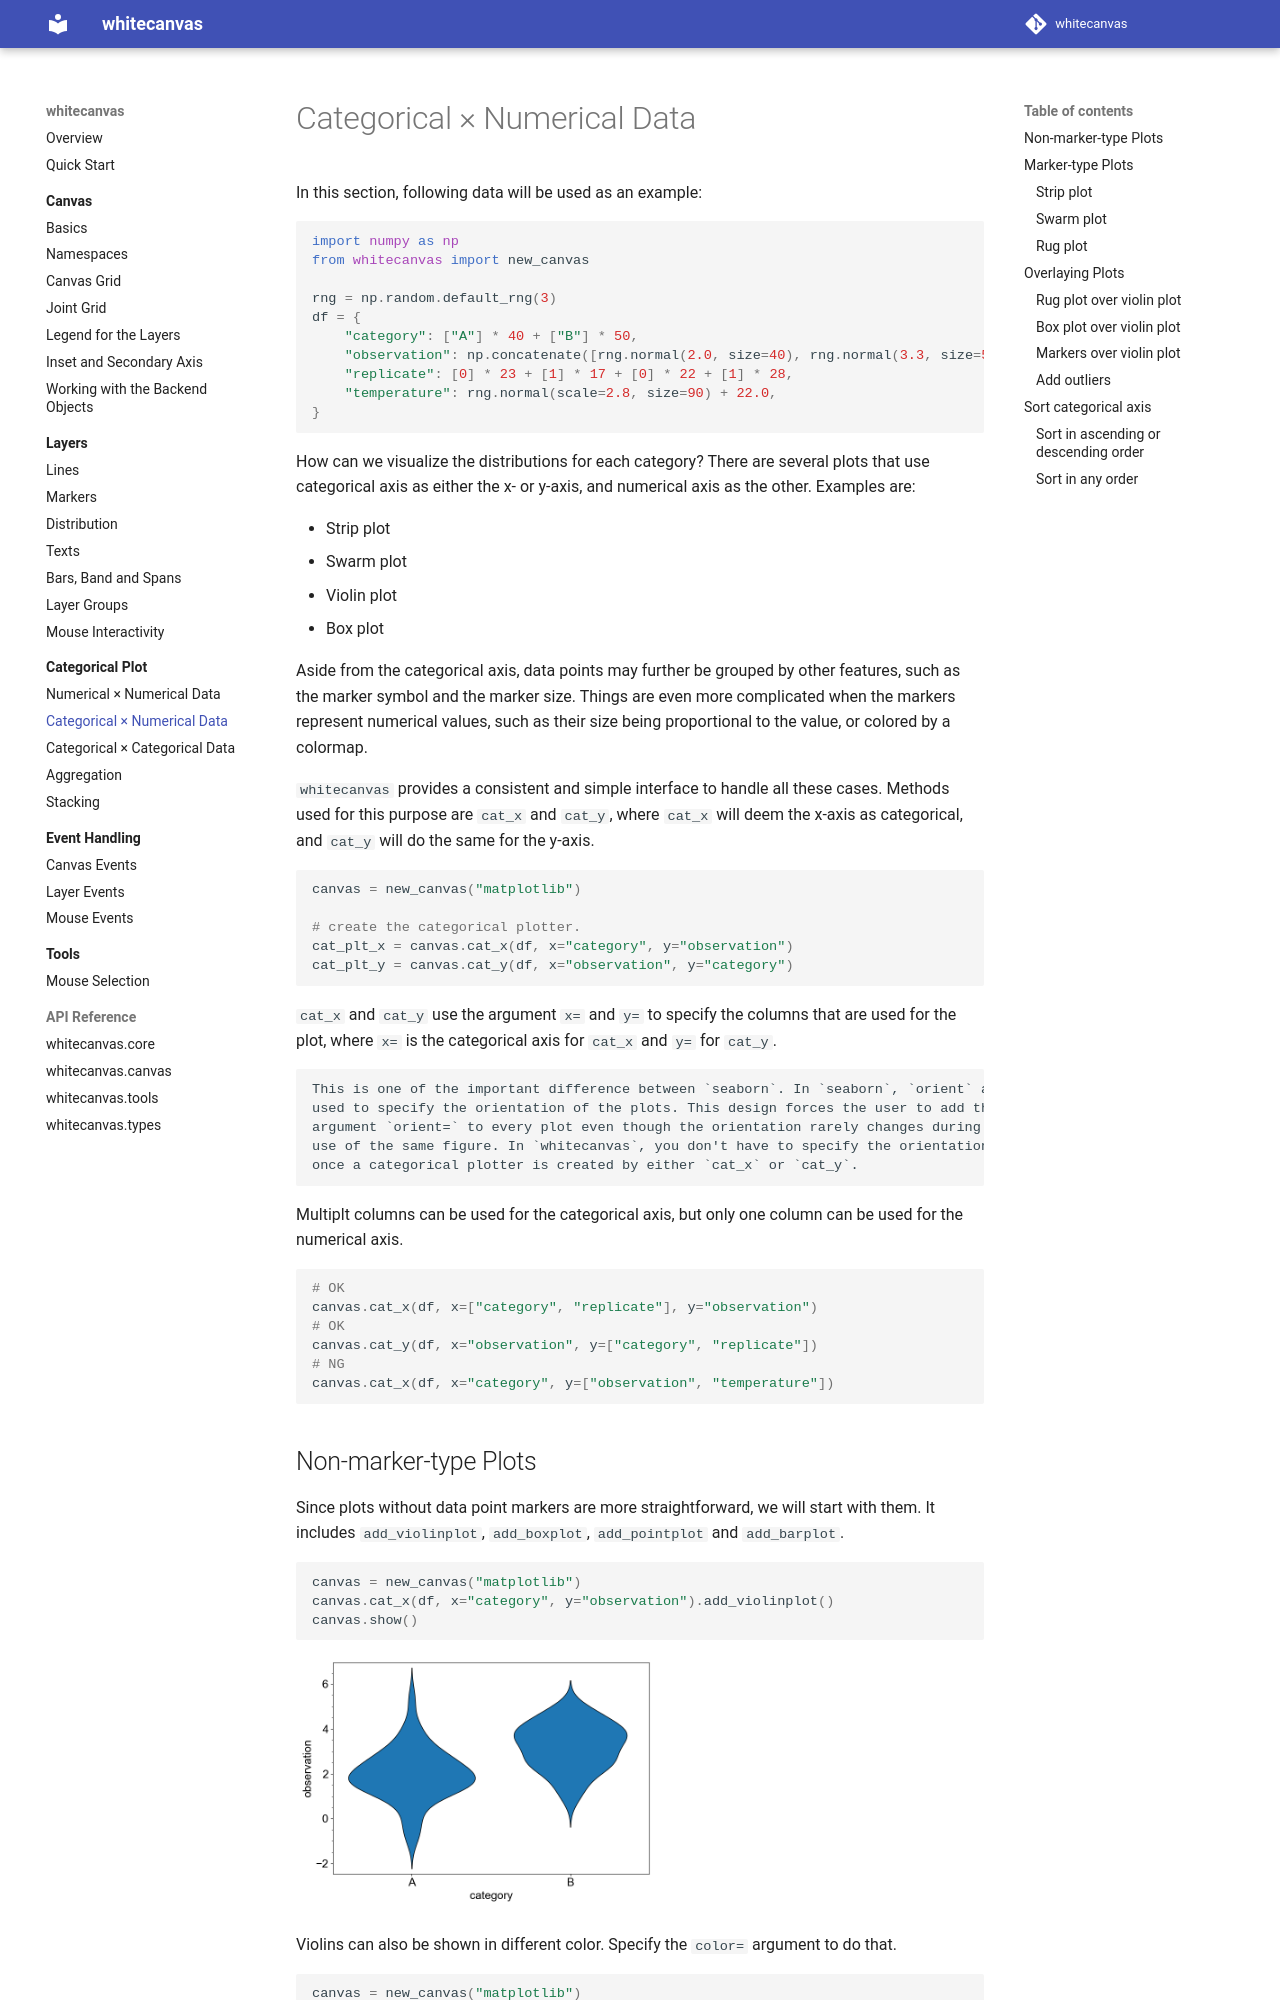

repository: hanjinliu/whitecanvas · page: categorical/cat_num/index.html · generator: mkdocs

# Categorical &times; Numerical Data

In this section, following data will be used as an example:

``` python
import numpy as np
from whitecanvas import new_canvas

rng = np.random.default_rng(3)
df = {
    "category": ["A"] * 40 + ["B"] * 50,
    "observation": np.concatenate([rng.normal(2.0, size=40), rng.normal(3.3, size=50)]),
    "replicate": [0] * 23 + [1] * 17 + [0] * 22 + [1] * 28,
    "temperature": rng.normal(scale=2.8, size=90) + 22.0,
}
```

How can we visualize the distributions for each category? There are several plots that
use categorical axis as either the x- or y-axis, and numerical axis as the other.
Examples are:

- Strip plot
- Swarm plot
- Violin plot
- Box plot

Aside from the categorical axis, data points may further be grouped by other features,
such as the marker symbol and the marker size. Things are even more complicated when
the markers represent numerical values, such as their size being proportional to the
value, or colored by a colormap.

`whitecanvas` provides a consistent and simple interface to handle all these cases.
Methods used for this purpose are `cat_x` and `cat_y`, where `cat_x` will deem the
x-axis as categorical, and `cat_y` will do the same for the y-axis.

``` python
#!skip
canvas = new_canvas("matplotlib")

# create the categorical plotter.
cat_plt_x = canvas.cat_x(df, x="category", y="observation")
cat_plt_y = canvas.cat_y(df, x="observation", y="category")
```
